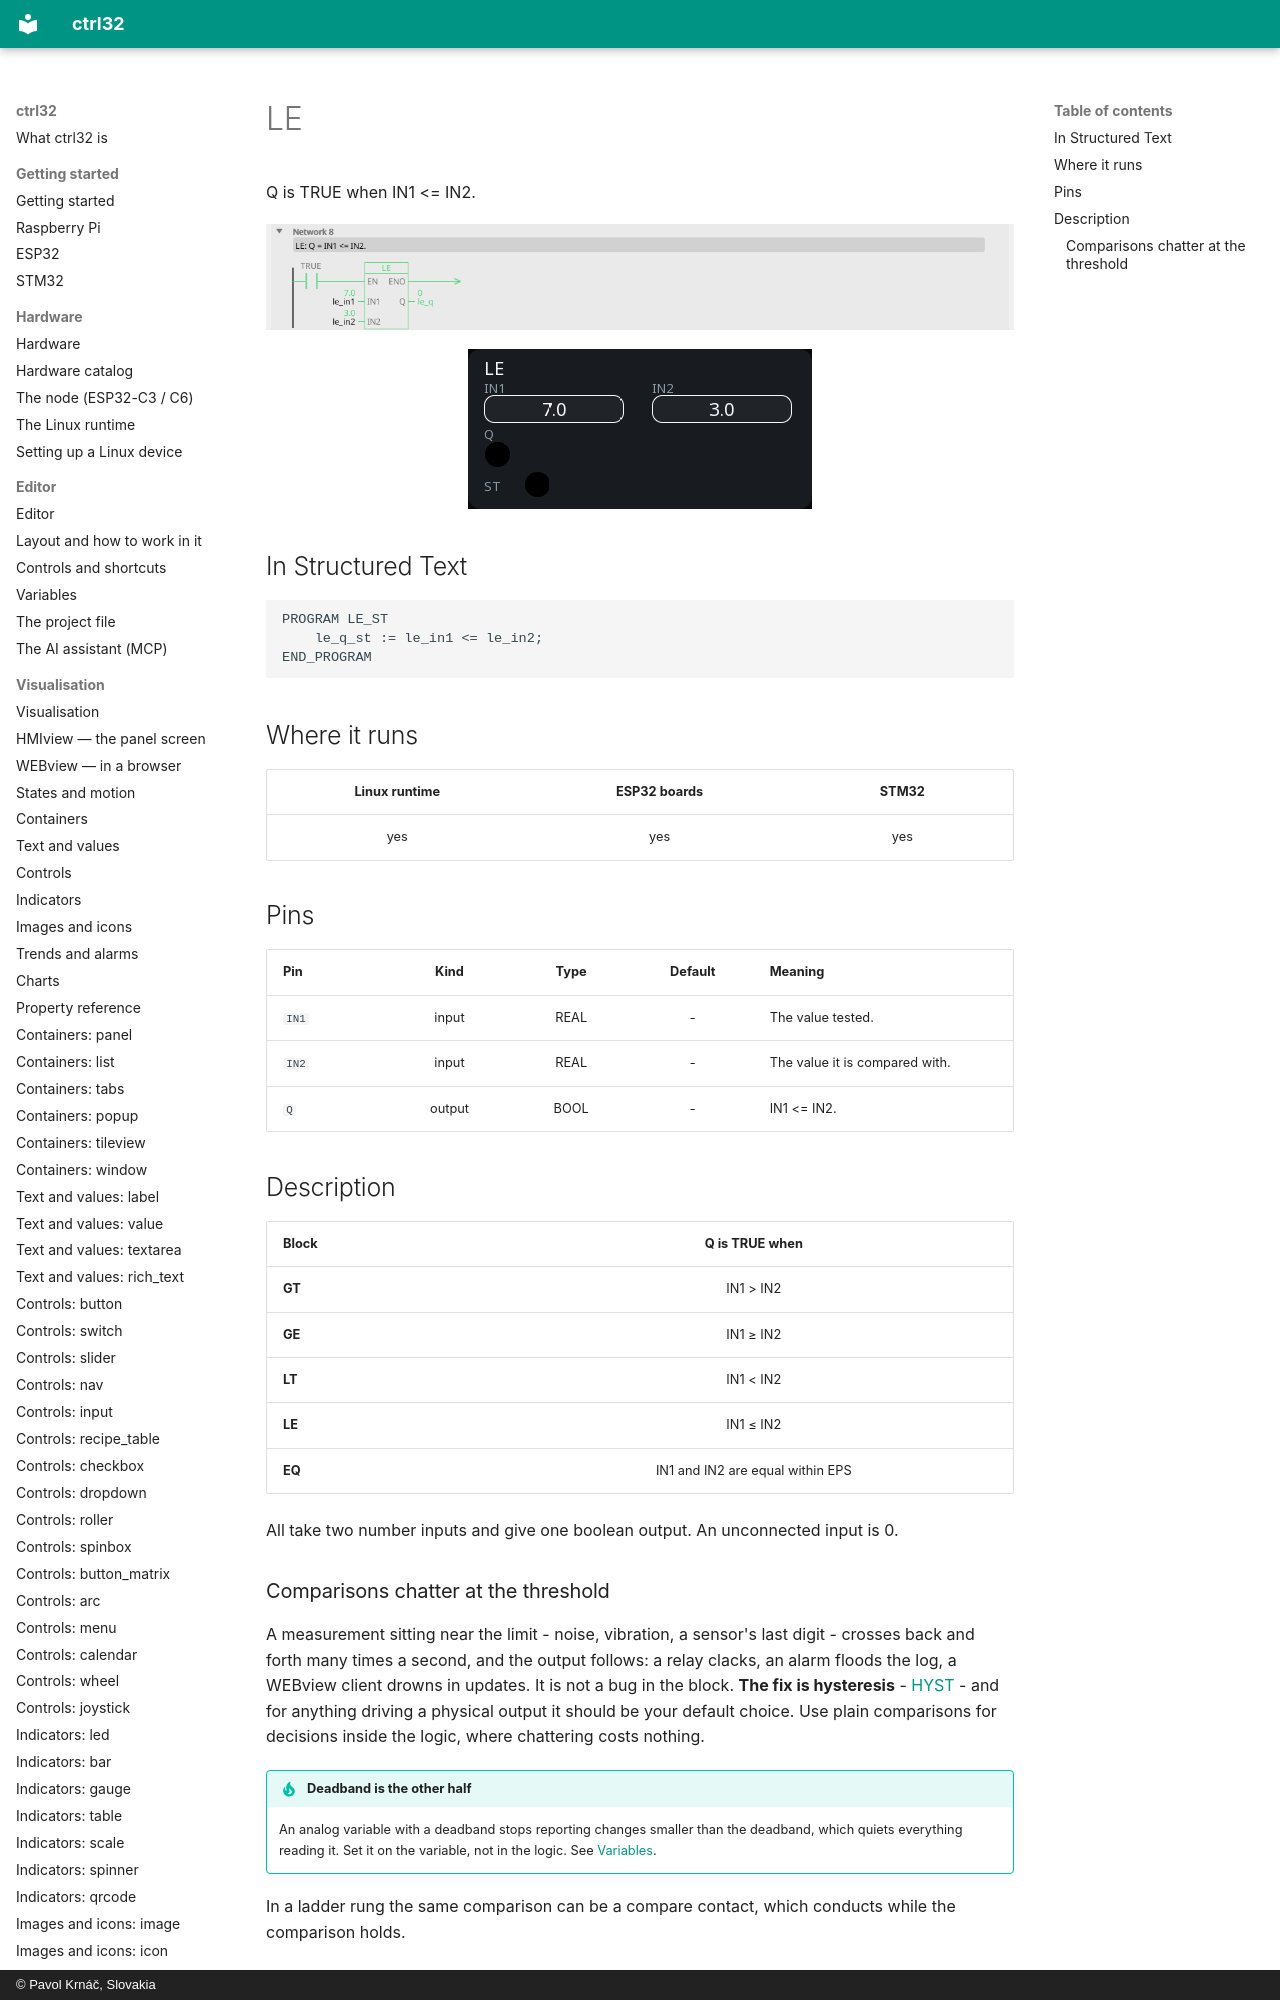

repository: ctrl32/docs · page: fb-le/index.html · generator: mkdocs · copyright: © Pavol Krnáč, Slovakia

---
image: img/blk-le-ld.webp
image_alt: "LE in the editor"
---

# LE

Q is TRUE when IN1 <= IN2.

![LE on a rung](img/blk-le-ld.webp){: .sb-center}

![LE on a WEBview screen](img/blk-le-web.webp){: .sb-center}

## In Structured Text

```iecst
PROGRAM LE_ST
    le_q_st := le_in1 <= le_in2;
END_PROGRAM
```
